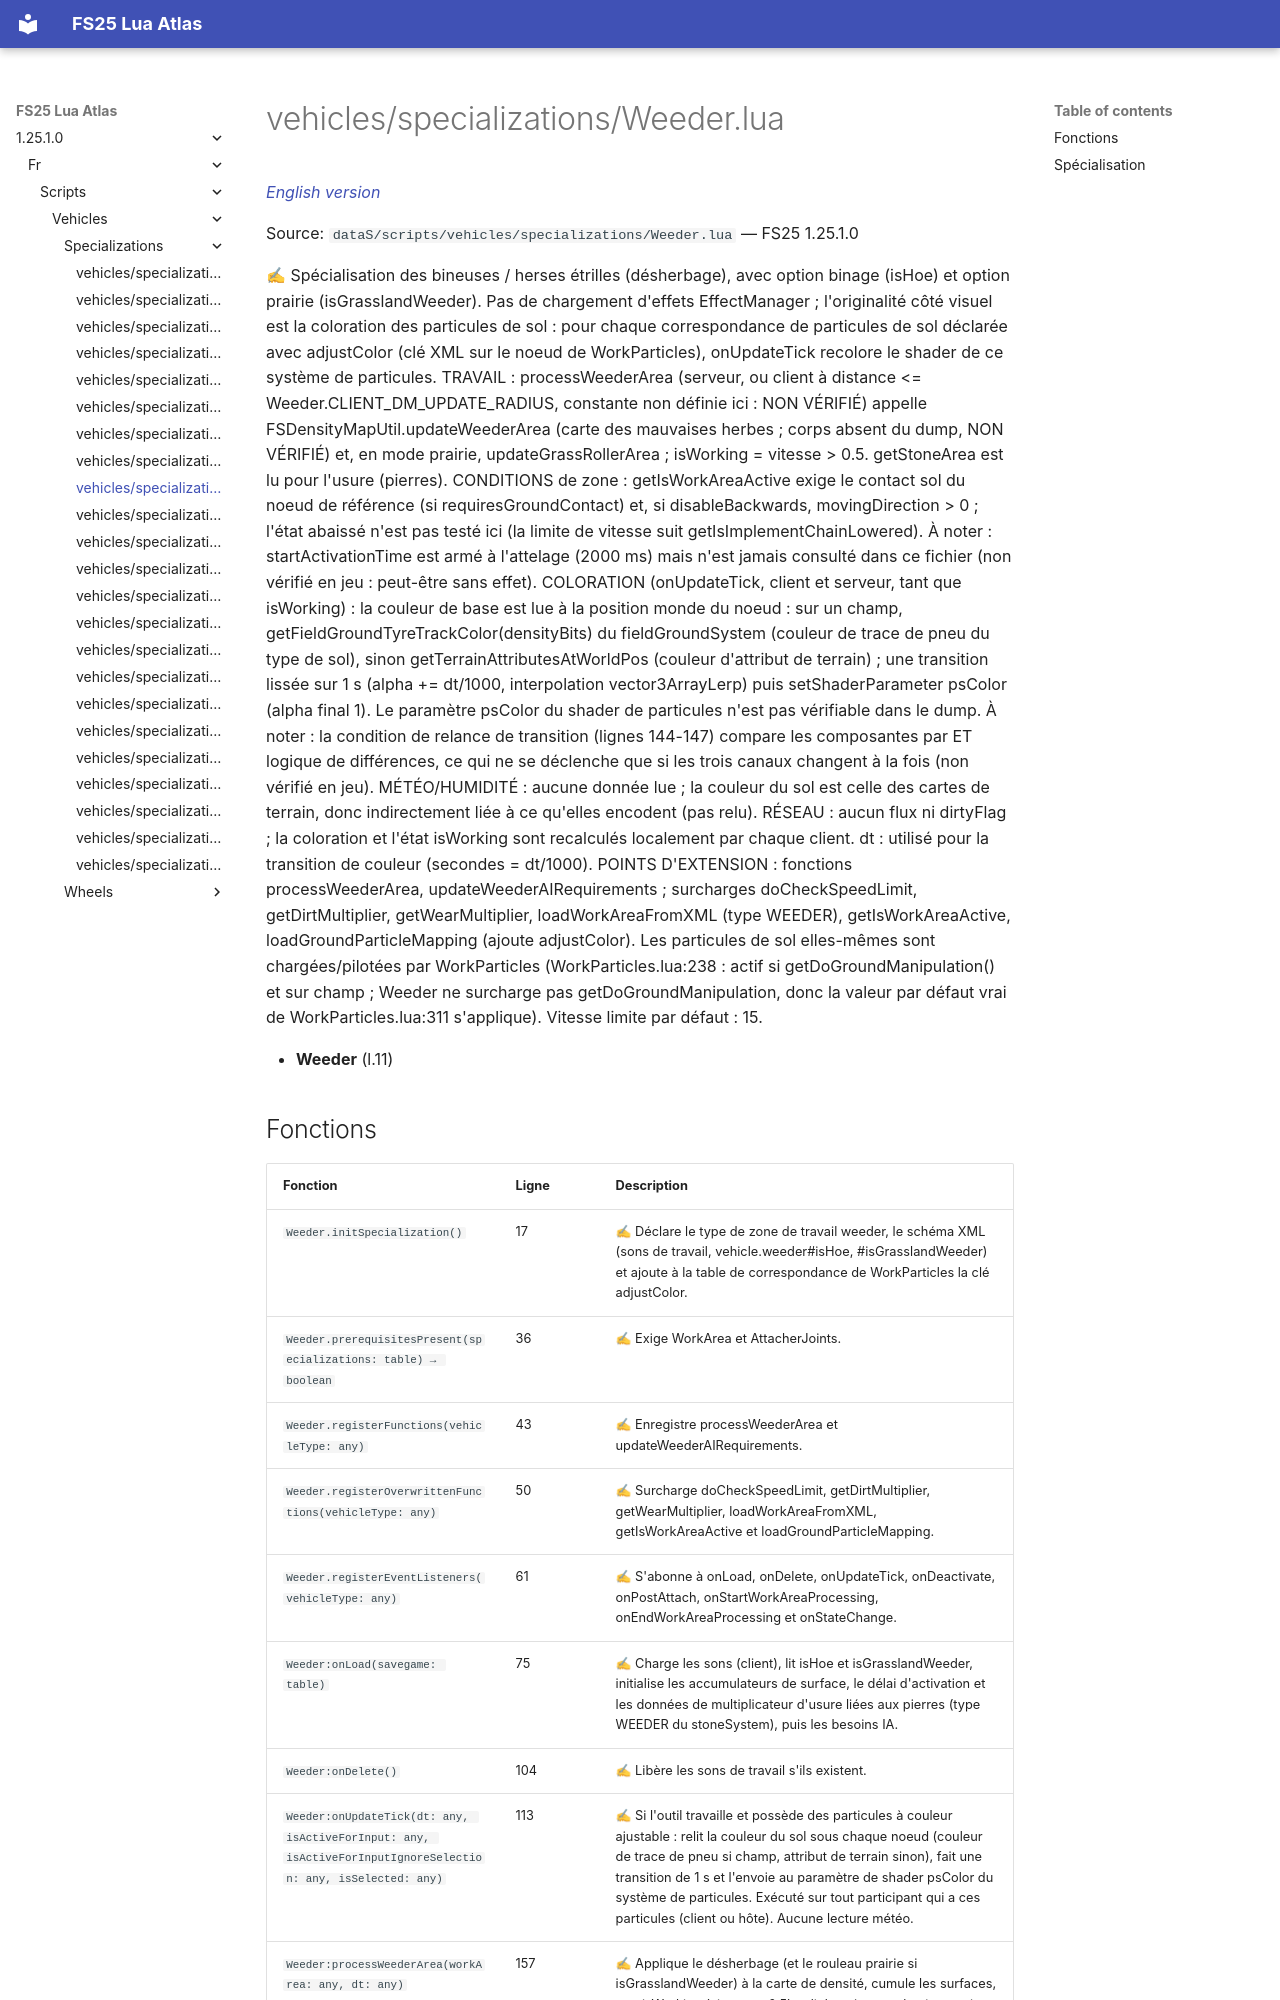

repository: Tim0219800/fs25-lua-atlas · page: 1.25.1.0/fr/scripts/vehicles/specializations/Weeder.html · generator: mkdocs

# vehicles/specializations/Weeder.lua

*[English version](../../../../scripts/vehicles/specializations/Weeder.md)*

Source: `dataS/scripts/vehicles/specializations/Weeder.lua` — FS25 1.25.1.0

✍ Spécialisation des bineuses / herses étrilles (désherbage), avec option binage (isHoe) et option prairie (isGrasslandWeeder). Pas de chargement d'effets EffectManager ; l'originalité côté visuel est la coloration des particules de sol : pour chaque correspondance de particules de sol déclarée avec adjustColor (clé XML sur le noeud de WorkParticles), onUpdateTick recolore le shader de ce système de particules. TRAVAIL : processWeederArea (serveur, ou client à distance <= Weeder.CLIENT_DM_UPDATE_RADIUS, constante non définie ici : NON VÉRIFIÉ) appelle FSDensityMapUtil.updateWeederArea (carte des mauvaises herbes ; corps absent du dump, NON VÉRIFIÉ) et, en mode prairie, updateGrassRollerArea ; isWorking = vitesse > 0.5. getStoneArea est lu pour l'usure (pierres). CONDITIONS de zone : getIsWorkAreaActive exige le contact sol du noeud de référence (si requiresGroundContact) et, si disableBackwards, movingDirection > 0 ; l'état abaissé n'est pas testé ici (la limite de vitesse suit getIsImplementChainLowered). À noter : startActivationTime est armé à l'attelage (2000 ms) mais n'est jamais consulté dans ce fichier (non vérifié en jeu : peut-être sans effet). COLORATION (onUpdateTick, client et serveur, tant que isWorking) : la couleur de base est lue à la position monde du noeud : sur un champ, getFieldGroundTyreTrackColor(densityBits) du fieldGroundSystem (couleur de trace de pneu du type de sol), sinon getTerrainAttributesAtWorldPos (couleur d'attribut de terrain) ; une transition lissée sur 1 s (alpha += dt/1000, interpolation vector3ArrayLerp) puis setShaderParameter psColor (alpha final 1). Le paramètre psColor du shader de particules n'est pas vérifiable dans le dump. À noter : la condition de relance de transition (lignes 144-147) compare les composantes par ET logique de différences, ce qui ne se déclenche que si les trois canaux changent à la fois (non vérifié en jeu). MÉTÉO/HUMIDITÉ : aucune donnée lue ; la couleur du sol est celle des cartes de terrain, donc indirectement liée à ce qu'elles encodent (pas relu). RÉSEAU : aucun flux ni dirtyFlag ; la coloration et l'état isWorking sont recalculés localement par chaque client. dt : utilisé pour la transition de couleur (secondes = dt/1000). POINTS D'EXTENSION : fonctions processWeederArea, updateWeederAIRequirements ; surcharges doCheckSpeedLimit, getDirtMultiplier, getWearMultiplier, loadWorkAreaFromXML (type WEEDER), getIsWorkAreaActive, loadGroundParticleMapping (ajoute adjustColor). Les particules de sol elles-mêmes sont chargées/pilotées par WorkParticles (WorkParticles.lua:238 : actif si getDoGroundManipulation() et sur champ ; Weeder ne surcharge pas getDoGroundManipulation, donc la valeur par défaut vrai de WorkParticles.lua:311 s'applique). Vitesse limite par défaut : 15.

- **Weeder** (l.11)
